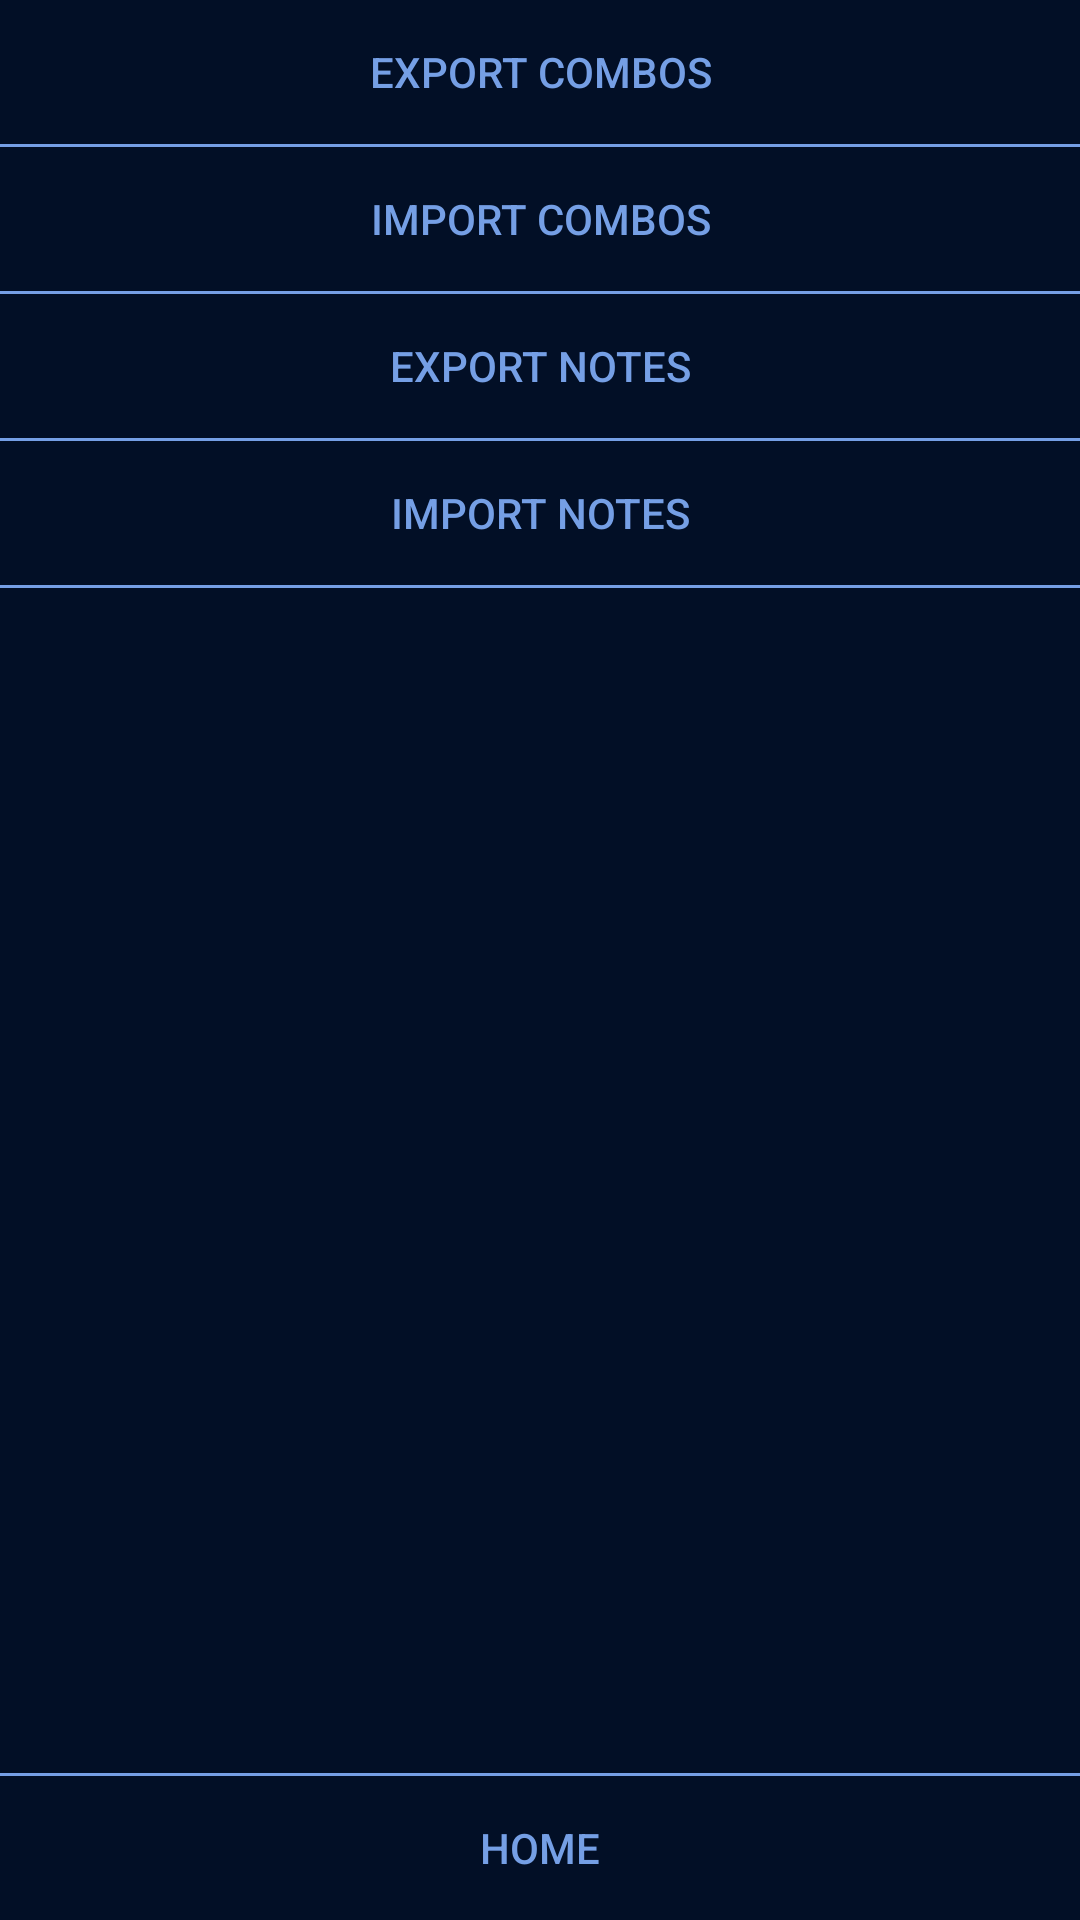

Android layout source for this screen:
<!-- AndroidManifest.xml: application theme AppTheme -->
<!-- res/layout/activity_export_import.xml -->
<?xml version="1.0" encoding="utf-8"?>
<android.support.constraint.ConstraintLayout xmlns:android="http://schemas.android.com/apk/res/android"
    xmlns:app="http://schemas.android.com/apk/res-auto"
    xmlns:tools="http://schemas.android.com/tools"
    android:layout_width="match_parent"
    android:layout_height="match_parent"
    tools:context="com.example.pierre.combos.ExportImport">

    <include layout="@layout/content_export_import" />

</android.support.constraint.ConstraintLayout>
<!-- res/layout/content_export_import.xml (included above) -->
<?xml version="1.0" encoding="utf-8"?>
<LinearLayout xmlns:android="http://schemas.android.com/apk/res/android"
    xmlns:app="http://schemas.android.com/apk/res-auto"
    xmlns:tools="http://schemas.android.com/tools"
    android:id="@+id/ensemble_layout"
    android:layout_width="match_parent"
    android:layout_height="match_parent"
    app:layout_behavior="@string/appbar_scrolling_view_behavior"
    tools:context="com.example.pierre.combos.ExportImport"
    tools:showIn="@layout/activity_export_import"
    android:background="@color/darkBlue"
    android:orientation="vertical">

    <LinearLayout
        android:layout_width="match_parent"
        android:layout_height="match_parent"
        android:orientation="vertical"
        style="?android:buttonBarStyle">
        <LinearLayout
            android:layout_width="match_parent"
            android:layout_height="wrap_content"
            android:layout_weight="0"
            android:orientation="vertical"
            style="?android:buttonBarStyle">
            <Button
                android:layout_width="match_parent"
                android:layout_height="wrap_content"
                android:text="Export Combos"
                android:onClick="exportCombos"
                style="?android:buttonBarButtonStyle"
                android:textColor="@color/paleBlue"/>
            <View
                android:layout_width="match_parent"
                android:layout_height="1dp"
                android:background="@color/paleBlue"/>
            <Button
                android:layout_width="match_parent"
                android:layout_height="wrap_content"
                android:text="Import Combos"
                android:onClick="importCombos"
                style="?android:buttonBarButtonStyle"
                android:textColor="@color/paleBlue"/>
            <View
                android:layout_width="match_parent"
                android:layout_height="1dp"
                android:background="@color/paleBlue"/>
            <Button
                android:layout_width="match_parent"
                android:layout_height="wrap_content"
                android:text="Export Notes"
                android:onClick="exportNotes"
                style="?android:buttonBarButtonStyle"
                android:textColor="@color/paleBlue"/>
            <View
                android:layout_width="match_parent"
                android:layout_height="1dp"
                android:background="@color/paleBlue"/>
            <Button
                android:layout_width="match_parent"
                android:layout_height="wrap_content"
                android:text="Import Notes"
                android:onClick="importNotes"
                style="?android:buttonBarButtonStyle"
                android:textColor="@color/paleBlue"/>
            <View
                android:layout_width="match_parent"
                android:layout_height="1dp"
                android:background="@color/paleBlue"/>

        </LinearLayout>
        <View
            android:layout_width="match_parent"
            android:layout_height="0dp"
            android:layout_weight="1"/>

        <View
            android:layout_width="match_parent"
            android:layout_height="1dp"
            android:background="@color/paleBlue"/>
        <Button
            android:layout_width="match_parent"
            android:layout_height="wrap_content"
            android:text="Home"
            android:onClick="ToHome"
            style="?android:buttonBarButtonStyle"
            android:textColor="@color/paleBlue"/>
    </LinearLayout>


</LinearLayout>
<!-- resources referenced by this layout -->
<resources>
  <color name="darkBlue">#020f26</color>
  <color name="paleBlue">#759fe5</color>
  <style name="AppTheme" parent="Theme.AppCompat.Light.DarkActionBar">
          
          <item name="colorPrimary">@color/colorPrimary</item>
          <item name="colorPrimaryDark">@color/colorPrimaryDark</item>
          <item name="colorAccent">@color/colorAccent</item>
      </style>
  <color name="colorPrimary">#3F51B5</color>
  <color name="colorPrimaryDark">#303F9F</color>
  <color name="colorAccent">#FF4081</color>
</resources>
